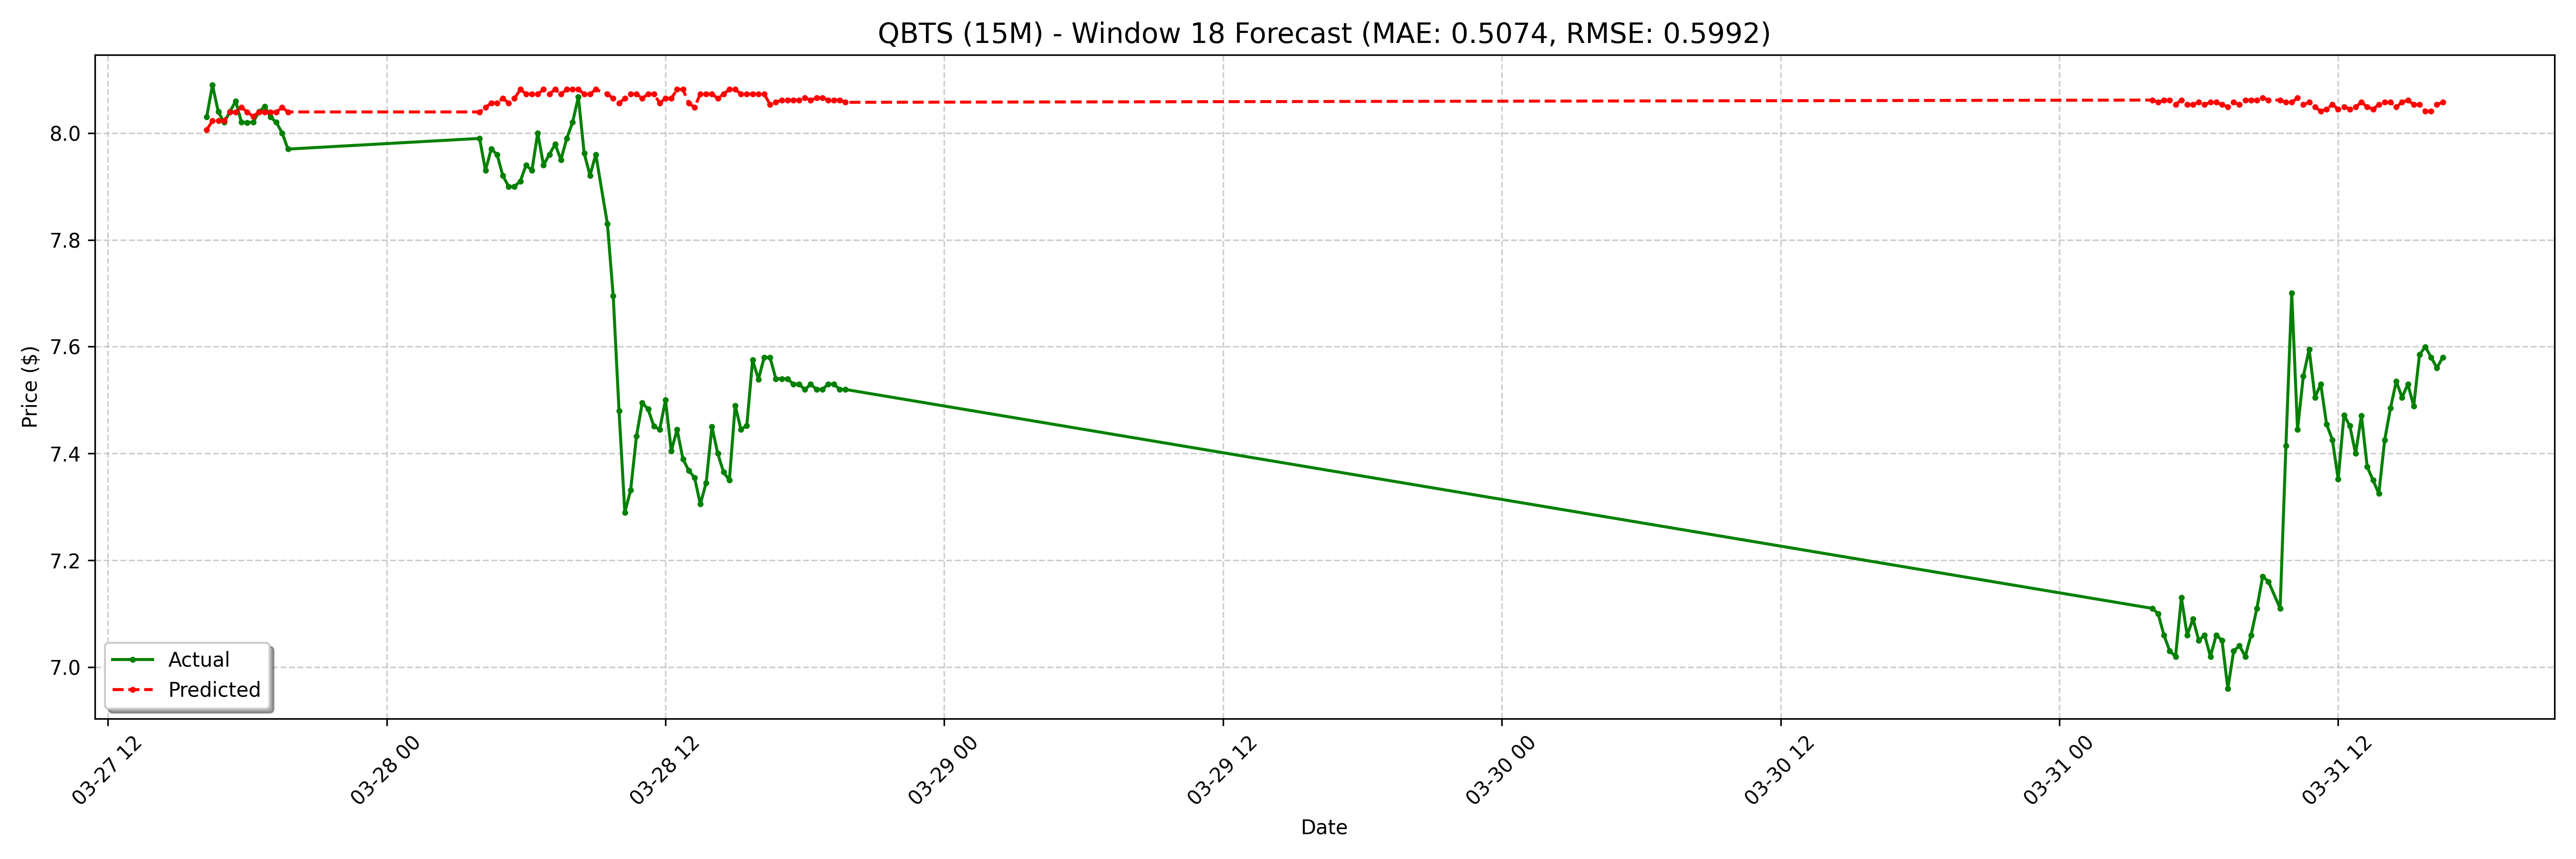

The file beside this chart, header and first rows:
date, actual, forecast
2025-03-27 16:15:00-04:00, 8.03, 8.006
2025-03-27 16:30:00-04:00, 8.09, 8.023
2025-03-27 16:45:00-04:00, 8.04, 8.023
2025-03-27 17:00:00-04:00, 8.02, 8.023
2025-03-27 17:15:00-04:00, 8.04, 8.04
2025-03-27 17:30:00-04:00, 8.06, 8.04
2025-03-27 17:45:00-04:00, 8.02, 8.048
2025-03-27 18:00:00-04:00, 8.02, 8.04
2025-03-27 18:15:00-04:00, 8.02, 8.031
2025-03-27 18:30:00-04:00, 8.04, 8.04
2025-03-27 18:45:00-04:00, 8.05, 8.04
2025-03-27 19:00:00-04:00, 8.03, 8.04
2025-03-27 19:15:00-04:00, 8.02, 8.04
2025-03-27 19:30:00-04:00, 8, 8.048
2025-03-27 19:45:00-04:00, 7.97, 8.04
2025-03-28 04:00:00-04:00, 7.99, 8.04
2025-03-28 04:15:00-04:00, 7.93, 8.048
2025-03-28 04:30:00-04:00, 7.97, 8.056
2025-03-28 04:45:00-04:00, 7.96, 8.056
2025-03-28 05:00:00-04:00, 7.92, 8.065
2025-03-28 05:15:00-04:00, 7.9, 8.056
2025-03-28 05:30:00-04:00, 7.9, 8.065
2025-03-28 05:45:00-04:00, 7.91, 8.082
2025-03-28 06:00:00-04:00, 7.94, 8.073
2025-03-28 06:15:00-04:00, 7.93, 8.073
2025-03-28 06:30:00-04:00, 8.0, 8.073
2025-03-28 06:45:00-04:00, 7.94, 8.082
2025-03-28 07:00:00-04:00, 7.96, 8.073
2025-03-28 07:15:00-04:00, 7.979, 8.082
2025-03-28 07:30:00-04:00, 7.95, 8.073
2025-03-28 07:45:00-04:00, 7.99, 8.082
2025-03-28 08:00:00-04:00, 8.02, 8.082
2025-03-28 08:15:00-04:00, 8.068, 8.082
2025-03-28 08:30:00-04:00, 7.962, 8.073
2025-03-28 08:45:00-04:00, 7.921, 8.073
2025-03-28 09:00:00-04:00, 7.96, 8.082
2025-03-28 09:30:00-04:00, 7.83, 8.073
2025-03-28 09:45:00-04:00, 7.695, 8.065
2025-03-28 10:00:00-04:00, 7.48, 8.056
2025-03-28 10:15:00-04:00, 7.29, 8.065
2025-03-28 10:30:00-04:00, 7.331, 8.073
2025-03-28 10:45:00-04:00, 7.432, 8.073
2025-03-28 11:00:00-04:00, 7.495, 8.065
2025-03-28 11:15:00-04:00, 7.483, 8.073
2025-03-28 11:30:00-04:00, 7.451, 8.073
2025-03-28 11:45:00-04:00, 7.445, 8.056
2025-03-28 12:00:00-04:00, 7.5, 8.065
2025-03-28 12:15:00-04:00, 7.405, 8.065
2025-03-28 12:30:00-04:00, 7.445, 8.082
2025-03-28 12:45:00-04:00, 7.39, 8.082
2025-03-28 13:00:00-04:00, 7.368, 8.056
2025-03-28 13:15:00-04:00, 7.355, 8.048
2025-03-28 13:30:00-04:00, 7.305, 8.073
2025-03-28 13:45:00-04:00, 7.345, 8.073
2025-03-28 14:00:00-04:00, 7.45, 8.073
2025-03-28 14:15:00-04:00, 7.4, 8.065
2025-03-28 14:30:00-04:00, 7.365, 8.073
2025-03-28 14:45:00-04:00, 7.35, 8.082
2025-03-28 15:00:00-04:00, 7.49, 8.082
2025-03-28 15:15:00-04:00, 7.445, 8.073
... 68 more rows
